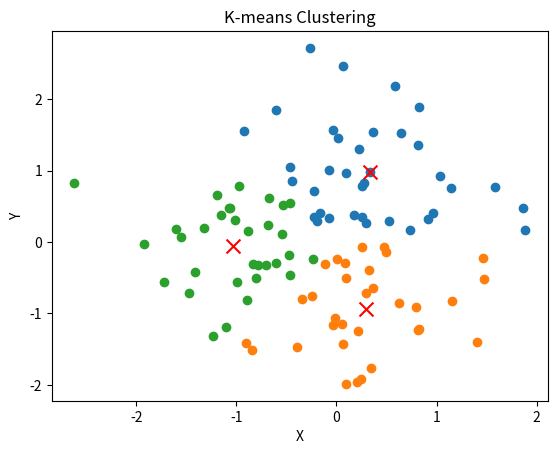

Write the Python code that produced this figure.
import numpy as np
import matplotlib.pyplot as plt


# Calculate the distance between two points
def distance(point1, point2):
    return np.sqrt(np.sum((point1 - point2) ** 2))


# K-means algorithm
def kmeans(data, k, max_iters=100):
    # Randomly initialize k centroids
    centroids = data[np.random.choice(data.shape[0], k, replace=False)]
    clusters = np.zeros(len(data))

    for _ in range(max_iters):
        # Assign each sample to the nearest centroid
        for i, sample in enumerate(data):
            distances = [distance(sample, centroid) for centroid in centroids]
            cluster = np.argmin(distances)
            clusters[i] = cluster

        # Update centroids
        for i in range(k):
            cluster_points = [data[j] for j in range(len(data)) if clusters[j] == i]
            centroids[i] = np.mean(cluster_points, axis=0)

    return clusters, centroids


# Generate test data
np.random.seed(42)
data = np.random.randn(100, 2)

# Perform K-means clustering
k = 3
clusters, centroids = kmeans(data, k)

# Visualize the results
for i in range(k):
    cluster_points = np.array([data[j] for j in range(len(data)) if clusters[j] == i])
    plt.scatter(cluster_points[:, 0], cluster_points[:, 1])

plt.scatter(centroids[:, 0], centroids[:, 1], marker='x', color='red', s=100)
plt.title('K-means Clustering')
plt.xlabel('X')
plt.ylabel('Y')
plt.show()
